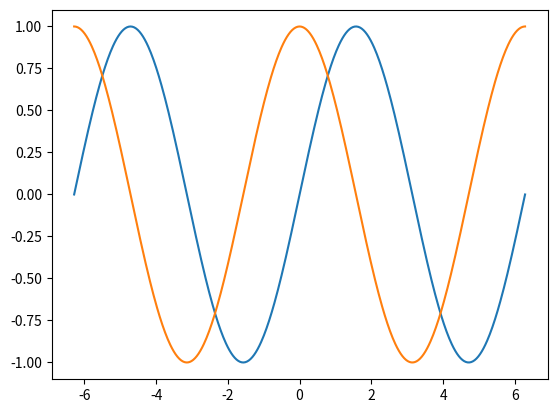

Generate this figure with matplotlib:
import numpy as np 
import matplotlib.pyplot as plt 

a=np.linspace(-np.pi*2, np.pi*2, 512, endpoint=True)

b_sin, c_cos = np.sin(a), np.cos(a)

plt.plot(a,b_sin)
plt.plot(a,c_cos)
#plt.bar(b_sin,c_cos)
#plt.pause(1)
plt.show()
